Dataset: dataset (GitHub, 97dantas/CNN-PDS). Classes: capela anomalia, chapel normal.

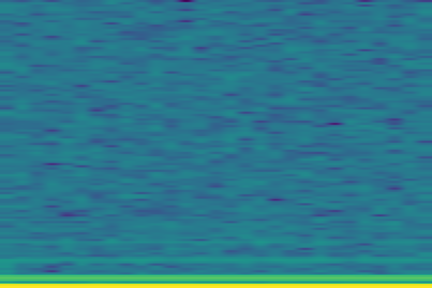
Label: capela anomalia

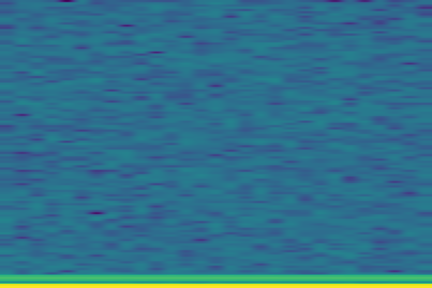
Label: chapel normal

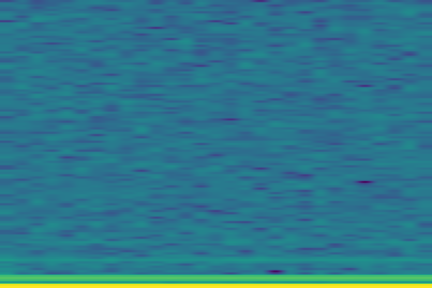
Label: capela anomalia

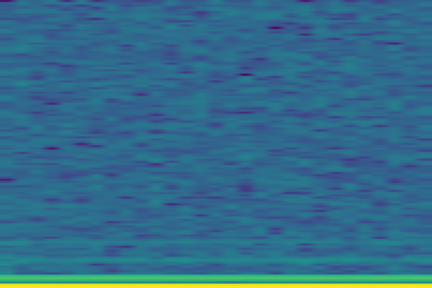
Label: capela anomalia

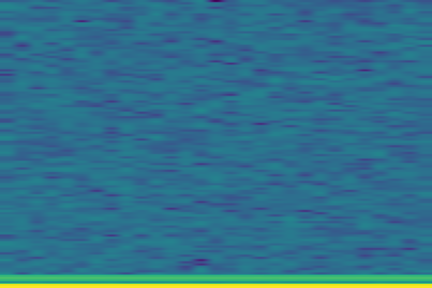
Label: chapel normal

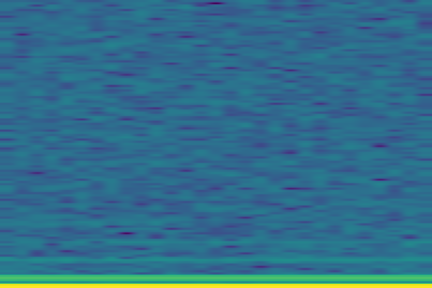
Label: capela anomalia
